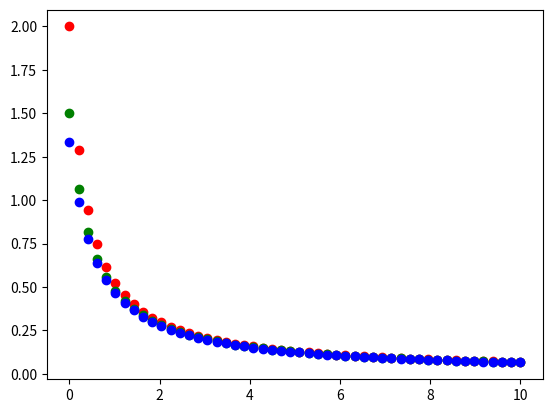
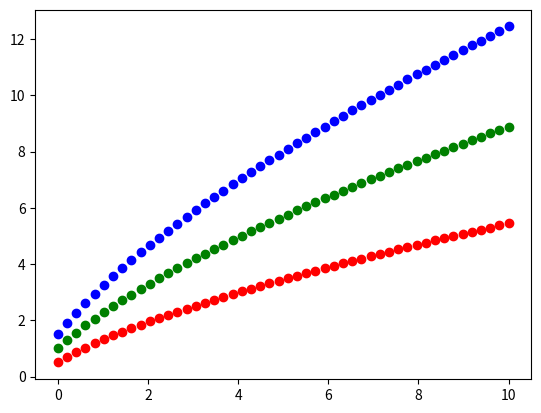

These figures' Python source, in order:
"""
Numerically evolves a Bianchi Class I universe with anisotripic stress energy given initial conditions
David Clark, Kai Smith
Case Western Reserve University
2014
"""
from math import *
import numpy as np
import sympy as sp
import scipy.integrate
import matplotlib.pyplot as pplot

a0 = 0.5
b0 = 1.0
c0 = 1.5

a_dot0 = 1.0
b_dot0 = 1.5
c_dot0 = 2.0

p0 = 1

p1 = a0**2*b0*c0*p0
p2 = a0*b0**2*c0*p0
p3 = a0*b0*c0**2*p0

t = np.linspace(0, 10, 50)

def dydt(y, t):
	x1, x2, x3, x4, x5, x6 = y
	x1_dot = x2
	x2_dot = ((x1*x4*x6)/(x3*x5) - (x2*x6)/x5 - (x2*x4)/x3 + p3/(x3*x5**2)+ p2/(x3**2*x5) - p1/(x1*x3*x5))/2.0
	x3_dot = x4
	x4_dot = ((x3*x2*x6)/(x1*x5) - (x4*x2)/x1 - (x4*x6)/x5 + p3/(x1*x5**2) + p1/(x1**2*x5) - p2/(x1*x3*x5))/2.0
	x5_dot = x6
	x6_dot = ((x5*x2*x4)/(x1*x3) - (x6*x2)/x1 - (x6*x4)/x3 + p1/(x1**2*x3) + p2/(x1*x3**2) - p3/(x1*x3*x5))/2.0
	return [x1_dot, x2_dot, x3_dot, x4_dot, x5_dot, x6_dot]


def plot_stuff():
	y0 = [a0, a_dot0, b0, b_dot0, c0, c_dot0]
	y = scipy.integrate.odeint(dydt, y0, t)

	a = [value[0] for value in y]
	b = [value[2] for value in y]
	c = [value[4] for value in y]

	A = [value[1]/value[0] for value in y]
	B = [value[3]/value[2] for value in y]
	C = [value[5]/value[4] for value in y]

	V = [value[0]*value[2]*value[4] for value in y]
	V_dot = [value[1]*value[2]*value[4] + value[0]*value[3]*value[4] + value[0]*value[2]*value[5] for value in y]

	pplot.scatter(t, np.float64(A), c = 'r')
	pplot.scatter(t, np.float64(B), c = 'g')
	pplot.scatter(t, np.float64(C), c = 'b')
	pplot.show()

	pplot.scatter(t, np.float64(a), c = 'r')
	pplot.scatter(t, np.float64(b), c = 'g')
	pplot.scatter(t, np.float64(c), c = 'b')
	pplot.show()

plot_stuff()
